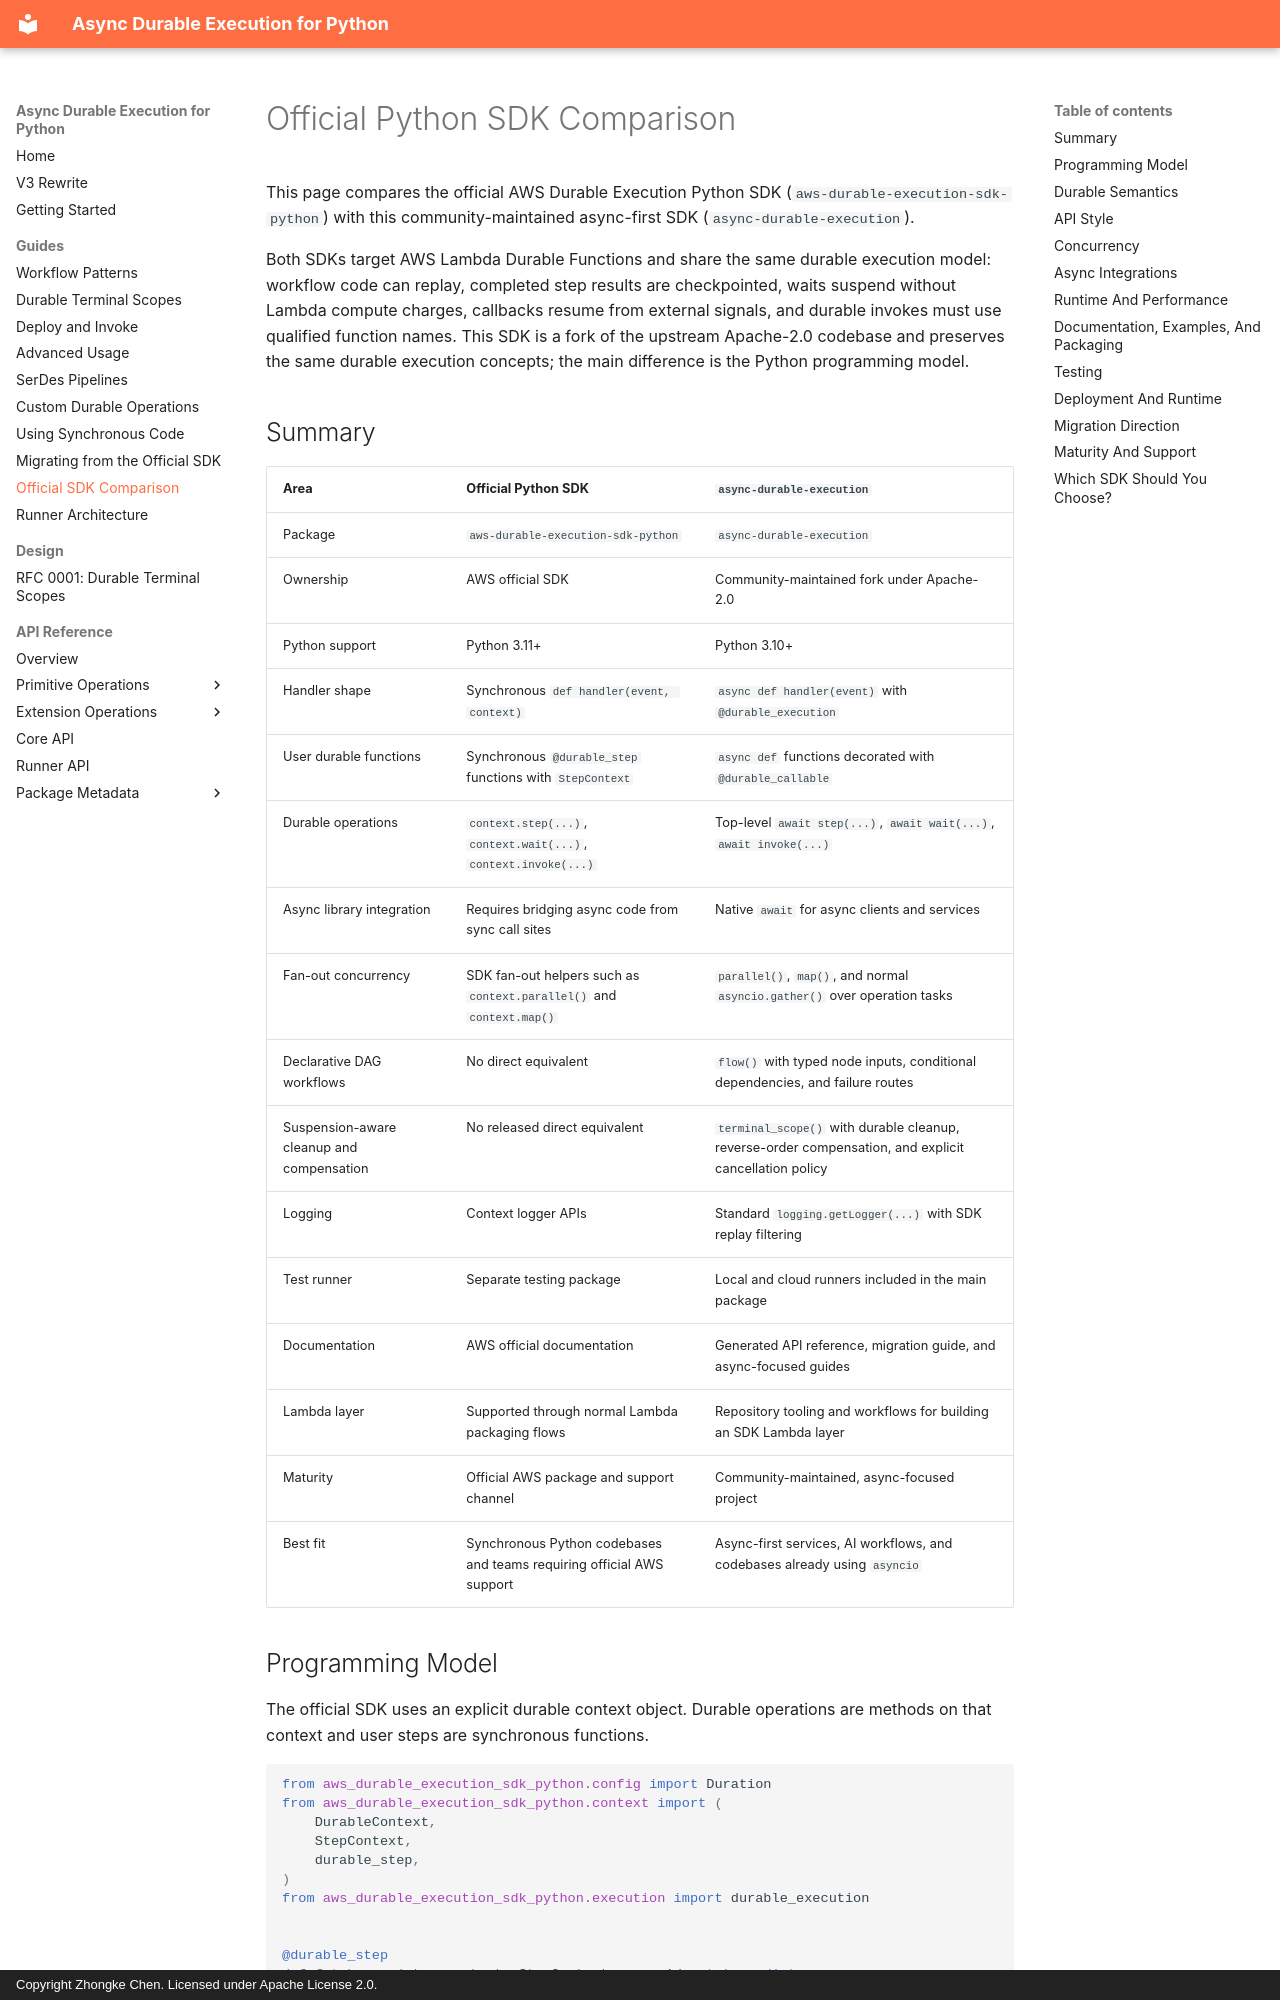

repository: zhongkechen/async-durable-execution · page: official-python-sdk-comparison.html · generator: mkdocs · copyright: Copyright Zhongke Chen. Licensed under Apache License 2.0.

# Official Python SDK Comparison

This page compares the official AWS Durable Execution Python SDK
(`aws-durable-execution-sdk-python`) with this community-maintained async-first SDK
(`async-durable-execution`).

Both SDKs target AWS Lambda Durable Functions and share the same durable execution
model: workflow code can replay, completed step results are checkpointed, waits
suspend without Lambda compute charges, callbacks resume from external signals, and
durable invokes must use qualified function names. This SDK is a fork of the upstream
Apache-2.0 codebase and preserves the same durable execution concepts; the main
difference is the Python programming model.

## Summary

| Area | Official Python SDK | `async-durable-execution` |
| --- | --- | --- |
| Package | `aws-durable-execution-sdk-python` | `async-durable-execution` |
| Ownership | AWS official SDK | Community-maintained fork under Apache-2.0 |
| Python support | Python 3.11+ | Python 3.10+ |
| Handler shape | Synchronous `def handler(event, context)` | `async def handler(event)` with `@durable_execution` |
| User durable functions | Synchronous `@durable_step` functions with `StepContext` | `async def` functions decorated with `@durable_callable` |
| Durable operations | `context.step(...)`, `context.wait(...)`, `context.invoke(...)` | Top-level `await step(...)`, `await wait(...)`, `await invoke(...)` |
| Async library integration | Requires bridging async code from sync call sites | Native `await` for async clients and services |
| Fan-out concurrency | SDK fan-out helpers such as `context.parallel()` and `context.map()` | `parallel()`, `map()`, and normal `asyncio.gather()` over operation tasks |
| Declarative DAG workflows | No direct equivalent | `flow()` with typed node inputs, conditional dependencies, and failure routes |
| Suspension-aware cleanup and compensation | No released direct equivalent | `terminal_scope()` with durable cleanup, reverse-order compensation, and explicit cancellation policy |
| Logging | Context logger APIs | Standard `logging.getLogger(...)` with SDK replay filtering |
| Test runner | Separate testing package | Local and cloud runners included in the main package |
| Documentation | AWS official documentation | Generated API reference, migration guide, and async-focused guides |
| Lambda layer | Supported through normal Lambda packaging flows | Repository tooling and workflows for building an SDK Lambda layer |
| Maturity | Official AWS package and support channel | Community-maintained, async-focused project |
| Best fit | Synchronous Python codebases and teams requiring official AWS support | Async-first services, AI workflows, and codebases already using `asyncio` |
